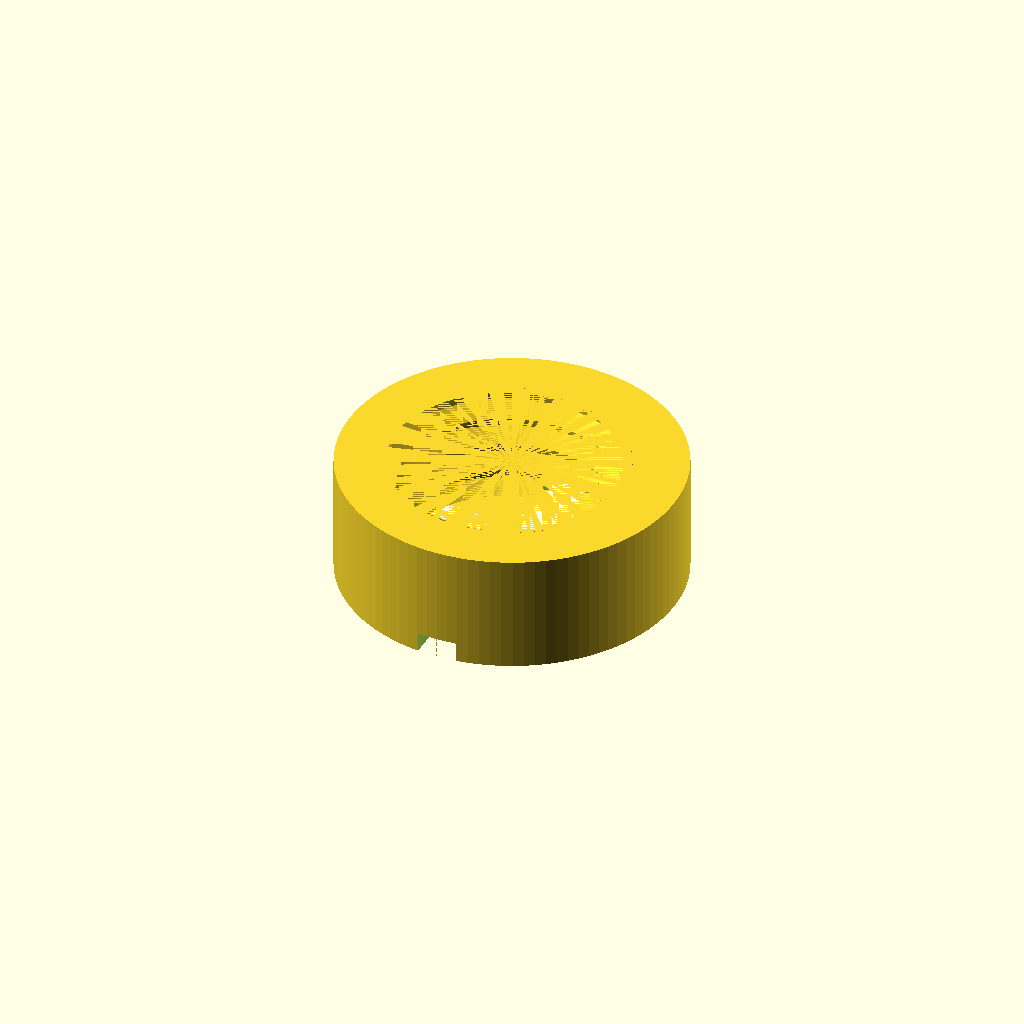
Cell 1: rendered with the file's own defaults.
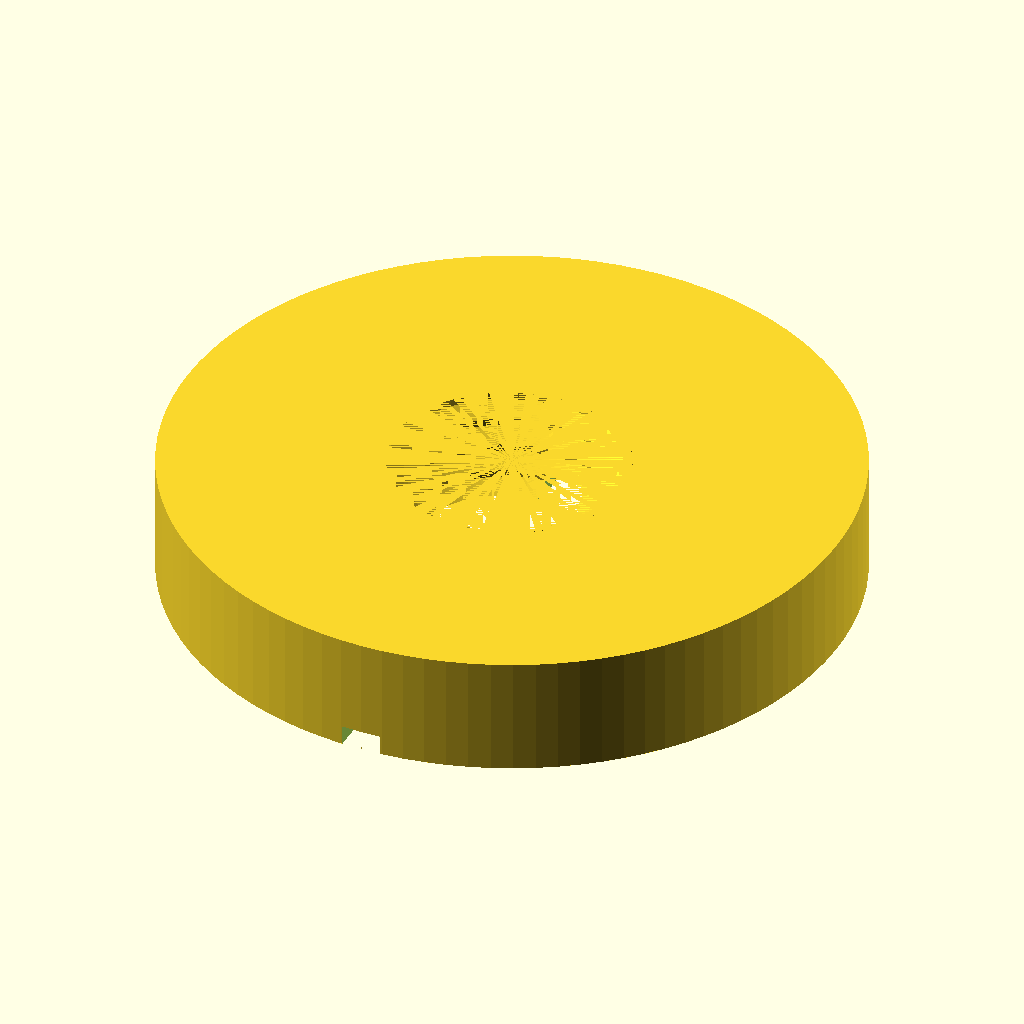
Cell 2: the same model with OUTER_DIA = 34.
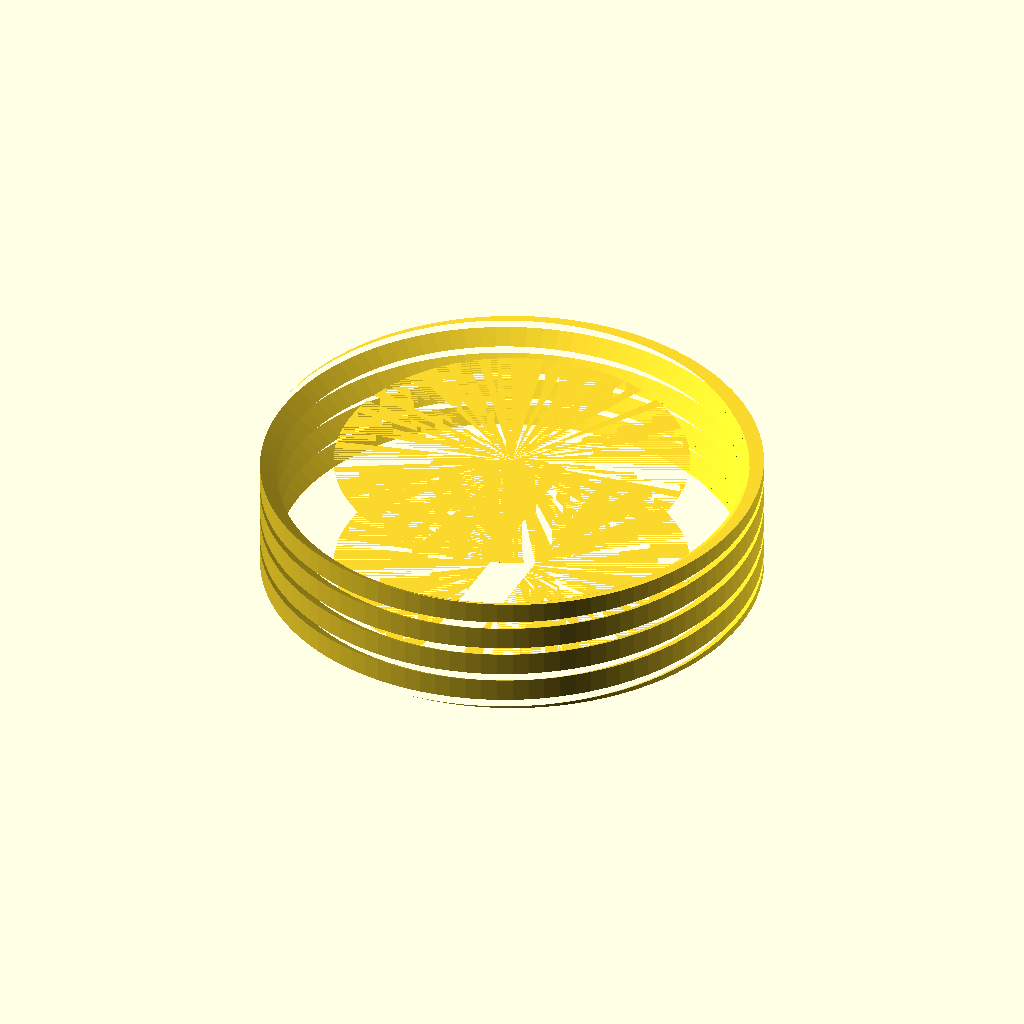
Cell 3: the same model with THREAD_DIA = 24.
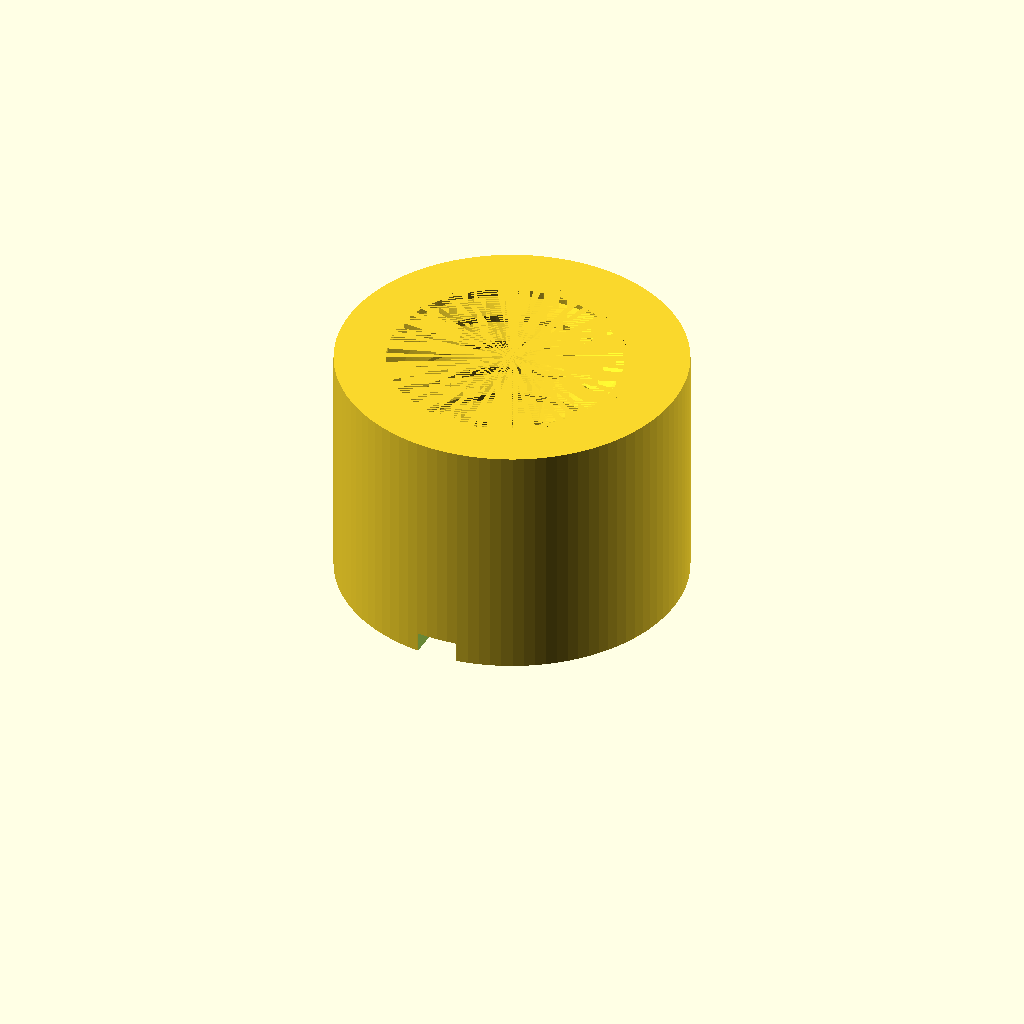
Cell 4: the same model with THICKNESS = 12.
All cells are drawn from one camera (rotation 55°, 0°, 25°, orthographic, colour scheme Cornfield), so only the parameter changes between them.
Source of the model, generic-parts/slottednut.scad:
OUTER_DIA = 17;
THREAD_DIA = 12;
THICKNESS = 6;
THREAD_PITCH = 1.5;
SLOT_WIDTH = 2;
SLOT_DEPTH = 2;

$fn = 100;

use <thread.scad>;

difference() {
    union() {
        difference() {
            cylinder(d = OUTER_DIA, h = THICKNESS);
            cylinder(d = THREAD_DIA, h = THICKNESS);
        }
        thread(THREAD_DIA, THICKNESS, THREAD_PITCH);
    }
    cube(size = [SLOT_WIDTH, OUTER_DIA, SLOT_DEPTH], center = true);
}
Parameter table extracted from the source (name, type, default, range or options):
OUTER_DIA: number, default 17
THREAD_DIA: number, default 12
THICKNESS: number, default 6
THREAD_PITCH: number, default 1.5
SLOT_WIDTH: number, default 2
SLOT_DEPTH: number, default 2
